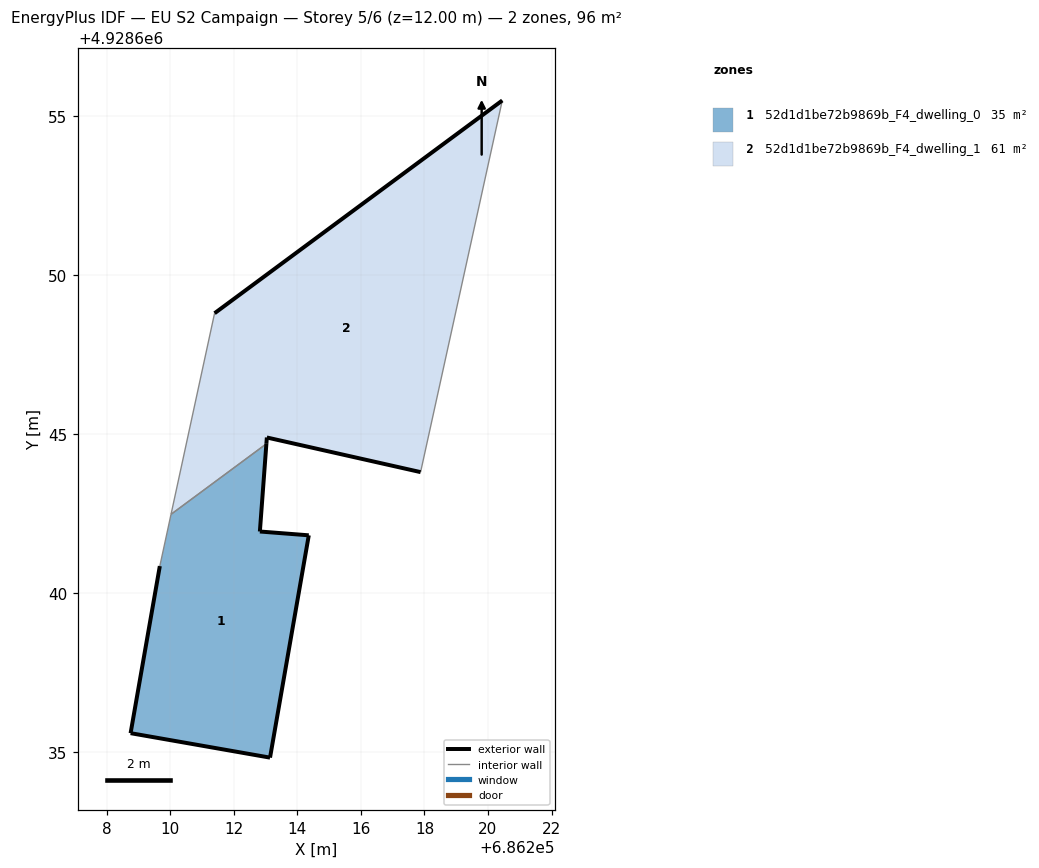
=== STOREY PLAN SPEC (per zone: floor XY polygon, exterior-wall plan segments, windows/doors) ===
zone 1: 52d1d1be72b9869b_F4_dwelling_0  (35.0 m²)
  floor: (686213.14, 4928634.81) (686214.36, 4928641.81) (686212.82, 4928641.93) (686213.02, 4928644.69) (686210.02, 4928642.47) (686209.67, 4928640.84) (686208.75, 4928635.58)
  exterior wall: (686213.14, 4928634.81) – (686208.75, 4928635.58)  [4.5 m]
  exterior wall: (686208.75, 4928635.58) – (686209.67, 4928640.84)  [5.3 m]
  exterior wall: (686213.02, 4928644.69) – (686212.82, 4928641.93)  [2.8 m]
  exterior wall: (686212.82, 4928641.93) – (686214.36, 4928641.81)  [1.5 m]
  exterior wall: (686214.36, 4928641.81) – (686213.14, 4928634.81)  [7.1 m]
  interior walls: 2
zone 2: 52d1d1be72b9869b_F4_dwelling_1  (61.1 m²)
  floor: (686217.88, 4928643.80) (686220.45, 4928655.50) (686211.39, 4928648.80) (686210.02, 4928642.47) (686213.02, 4928644.69) (686213.04, 4928644.89)
  exterior wall: (686211.39, 4928648.80) – (686220.45, 4928655.50)  [11.3 m]
  exterior wall: (686217.88, 4928643.80) – (686213.04, 4928644.89)  [5.0 m]
  exterior wall: (686213.04, 4928644.89) – (686213.02, 4928644.69)  [0.2 m]
  interior walls: 3

=== DERIVED (storey summary) ===
Building: EU S2 Campaign
Storey: 5 of 6  (floor level z = 12.00 m)
Storey gross floor area: 96.2 m²
Zones on this storey: 2
  - 52d1d1be72b9869b_F4_dwelling_0: floor 35.0 m²; exterior wall 21.2 m (63.6 m²); WWR 0.0%
  - 52d1d1be72b9869b_F4_dwelling_1: floor 61.1 m²; exterior wall 16.4 m (49.3 m²); WWR 0.0%
Zone adjacency (shared interzone walls):
  - 52d1d1be72b9869b_F4_dwelling_0 ↔ 52d1d1be72b9869b_F4_dwelling_1